Run: headless pygame with SDL's dummy video driver; simulated clock (each Clock.tick advances the game by its frame time, no real sleeping); random seed 0; keys injected as events and as key.get_pressed() state; no mouse input.
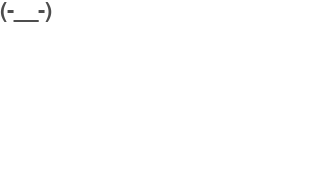
Frame 1 of 4 · flips 1–60 · no input
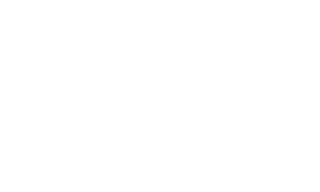
Frame 2 of 4 · flips 61–180 · tapped SPACE, RETURN · held RIGHT (→), D
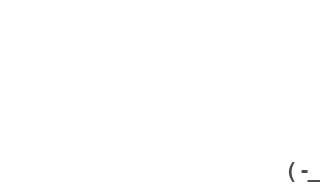
Frame 3 of 4 · flips 181–300 · held DOWN (↓), S
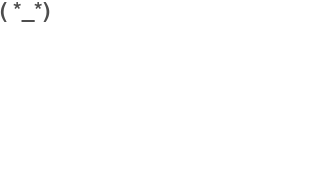
Frame 4 of 4 · flips 301–420 · held LEFT (←), A, UP (↑), W

The pygame program that drew these frames:

import pygame
import sys

# Inicializa o pygame
pygame.init()

# Define as cores
WHITE = (255, 255, 255)
BLACK = (0, 0, 0)

# Define os arrays de caracteres
karms = ["( '-')", "( '-')", '( "_")', '( -_-)', "( '_')", '( "_")','( "-")','( *_*)', '( *-*)', '( +_+)','( -_-)','#karma','( *_*)',"(*__*)", "(-__-)", '(*_*))', '((*_*)','(*__*)', '(*___*', '*____*', '-____-', '-___-)', '(-__-)', '( -_-)', '( "-")']
fearArr = ['(> oO<)', '(> oO>)', '(> oO)>', '(> Oo)>', '<( o0<)', '<(oO <)']
lilFearArr = ['(>oO<)', '(>oO>)', '(>oO)>', '(>Oo)>', '<(o0<)', '<(oO<)']

# Define a fonte e o tamanho dos caracteres
font = pygame.font.SysFont("Courier", 32)

# Define o tamanho dos caracteres (largura e altura)
char_width, char_height = 32, 32

# Define a quantidade de caracteres na horizontal e vertical
cols, rows = 10, 6

# Define o tamanho da tela baseado na quantidade de caracteres
screen_width, screen_height = cols * char_width, rows * char_height

# Cria uma janela
screen = pygame.display.set_mode((screen_width, screen_height))
pygame.display.set_caption("Animação")

# Posição inicial do texto
text_x, text_y = 0, 0

# Define uma variável para controlar o loop principal
running = True

# Define variáveis para controlar a animação
index = 0
max_index = len(karms) + len(fearArr) + len(lilFearArr)

# Inicia o loop principal
while running:
    # Processa os eventos do pygame
    for event in pygame.event.get():
        if event.type == pygame.QUIT:
            running = False

    # Captura as teclas pressionadas
    keys = pygame.key.get_pressed()
    if keys[pygame.K_w]:
        text_y = max(0, text_y - char_height)
    if keys[pygame.K_s]:
        text_y = min(screen_height - char_height, text_y + char_height)
    if keys[pygame.K_a]:
        text_x = max(0, text_x - char_width)
    if keys[pygame.K_d]:
        text_x = min(screen_width - char_width, text_x + char_width)

    # Preenche a tela com branco
    screen.fill(WHITE)

    # Renderiza cada caractere como uma superfície
    if index < len(karms):
        text = font.render(karms[index], True, BLACK)
        text.set_alpha(0.7 * 255)
        screen.blit(text, (text_x, text_y))
    elif index < len(karms) + len(fearArr):
        text = font.render(fearArr[index - len(karms)], True, BLACK)
        text.set_alpha(0.7 * 255)
        screen.blit(text, (text_x + 100, text_y + 50))
    else:
        text = font.render(lilFearArr[index - len(karms) - len(fearArr)], True, BLACK)
        text.set_alpha(0.7 * 255)
        screen.blit(text, (text_x + 150, text_y + 100))

    # Atualiza a tela
    pygame.display.flip()

    # Aumenta o índice para avançar para o próximo caractere
    index = (index + 1) % max_index

# Finaliza o pygame
pygame.quit()
sys.exit()
